Image classification data set "data" (Niletynines/AI_ImageClassification_CNN_Parrot_Conure on GitHub). Class labels (11): black capped conure, blue cinnamon green cheek conure, blue normal green cheek conure, blue pineapple green cheek conure, blue yellow sided greencheek, cinnamon green cheek conure, crimson bellied conure, normal green cheek conure, pineapple green cheek conure, sun conure, yellow sided green cheek conure.

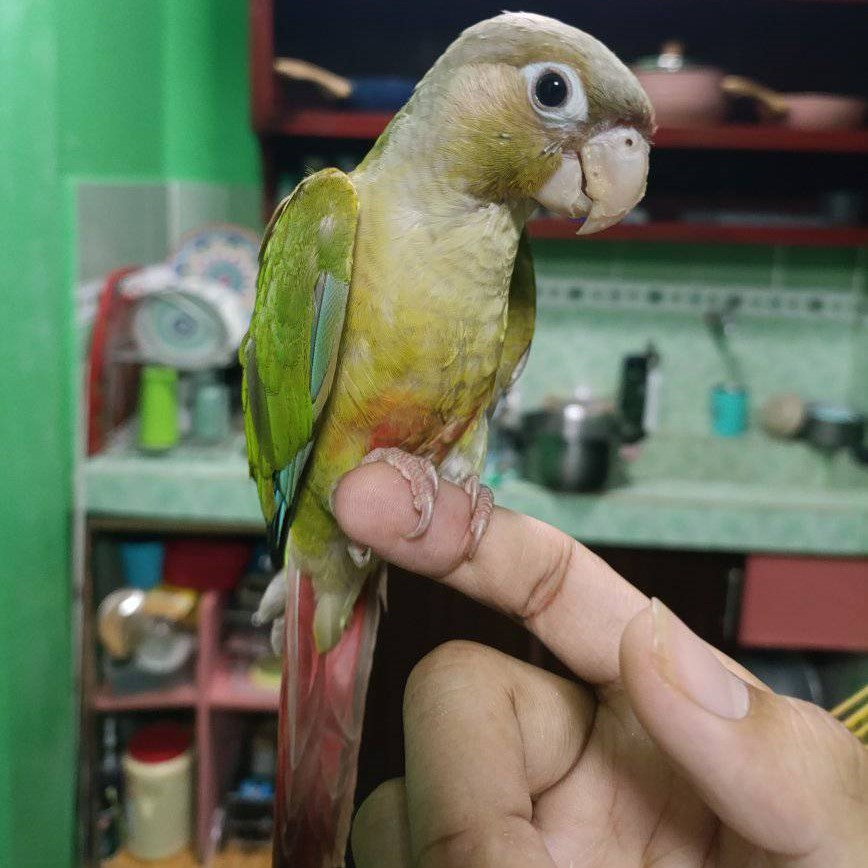
Label: cinnamon green cheek conure

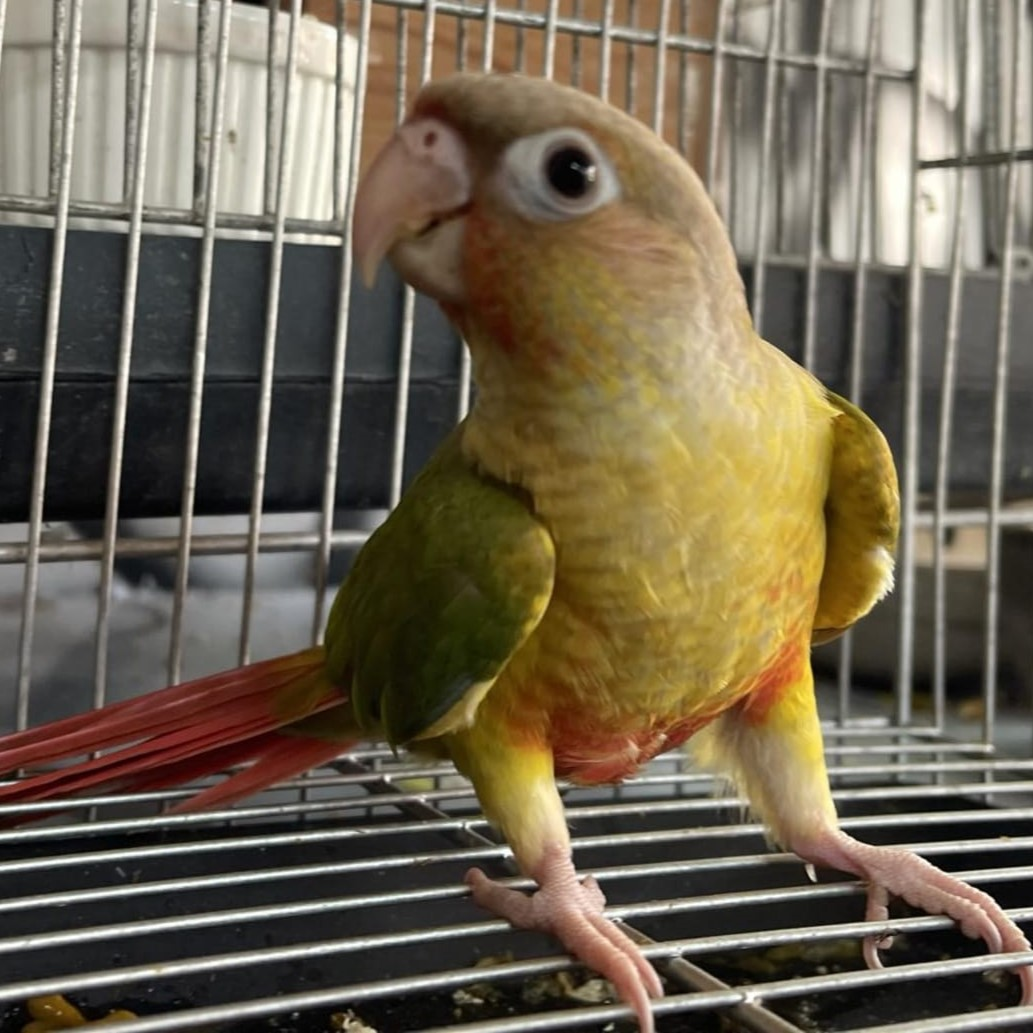
Label: pineapple green cheek conure

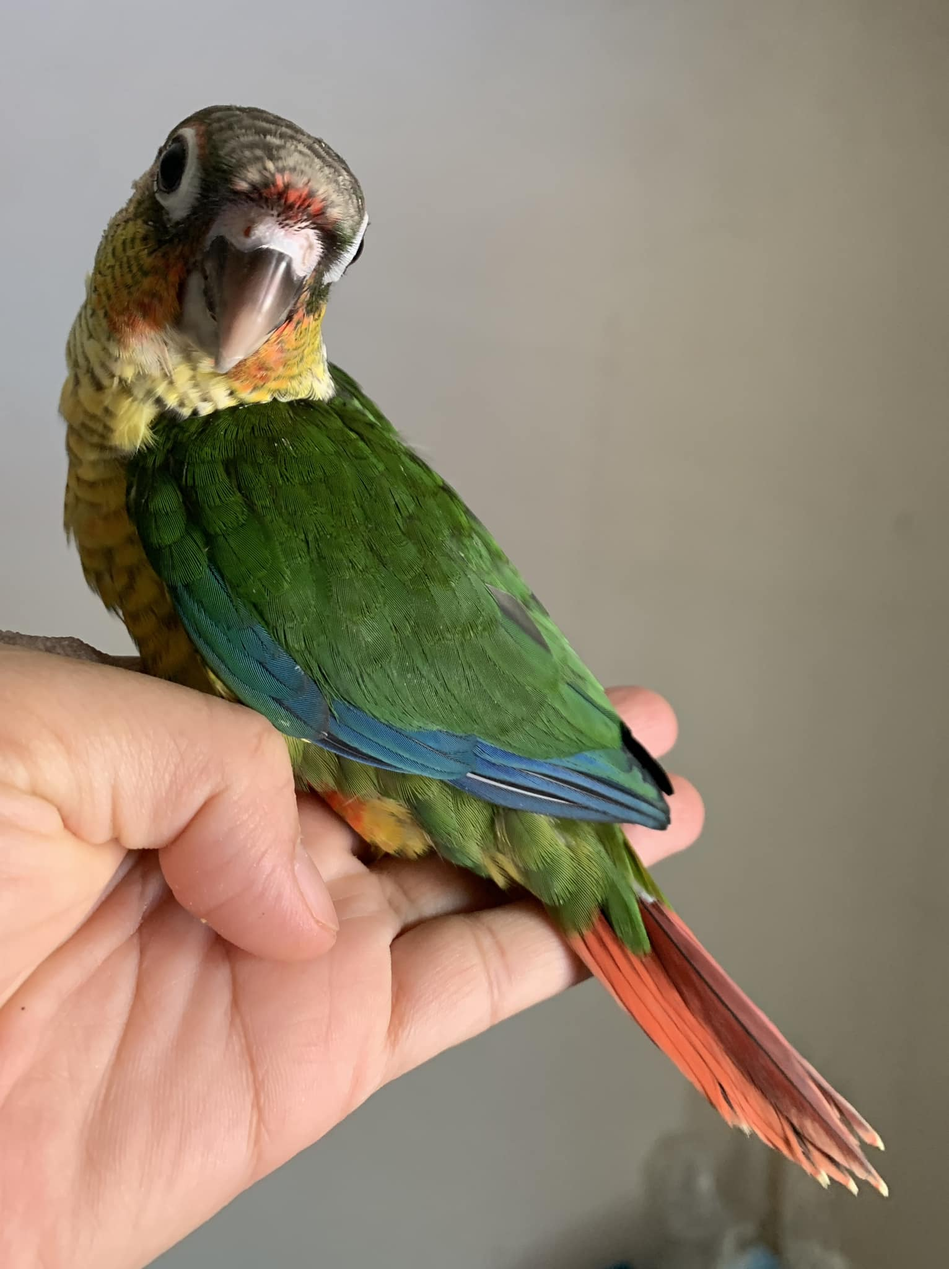
Label: yellow sided green cheek conure

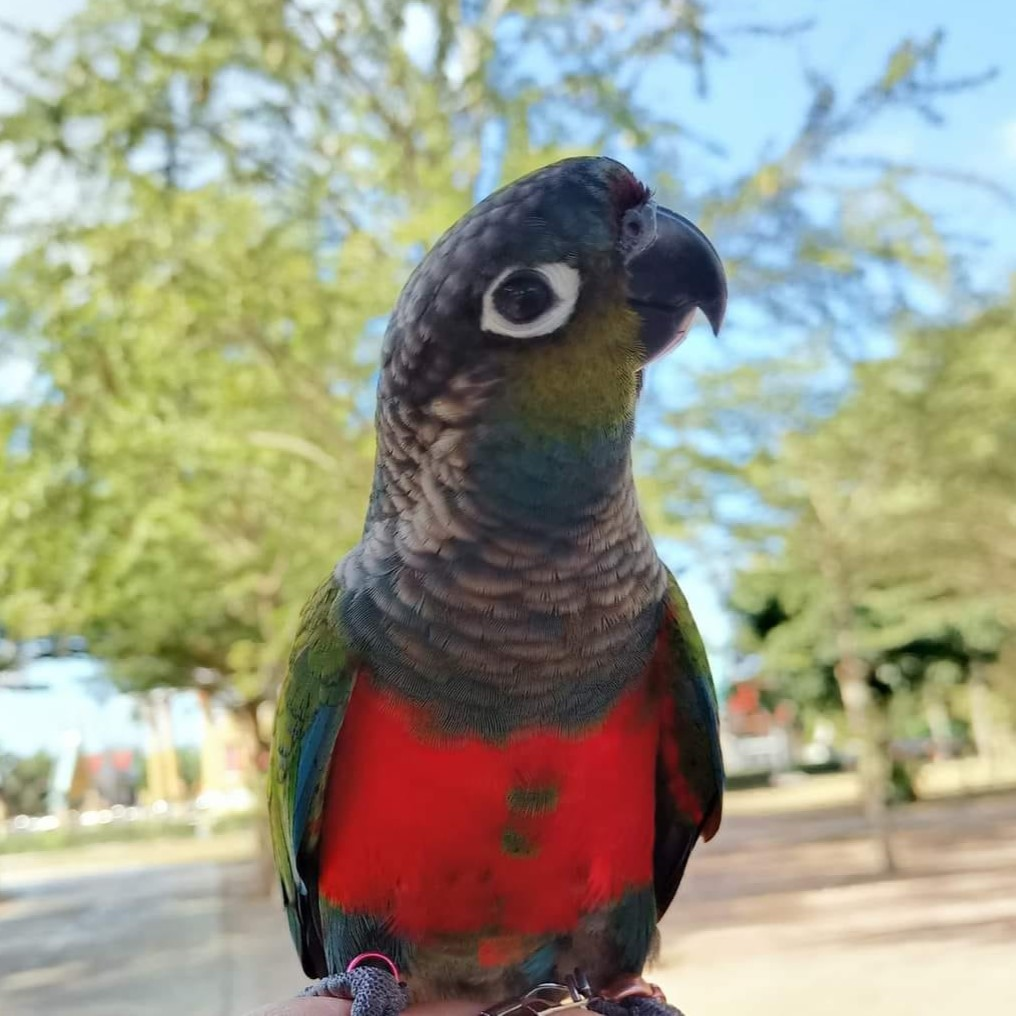
Label: crimson bellied conure

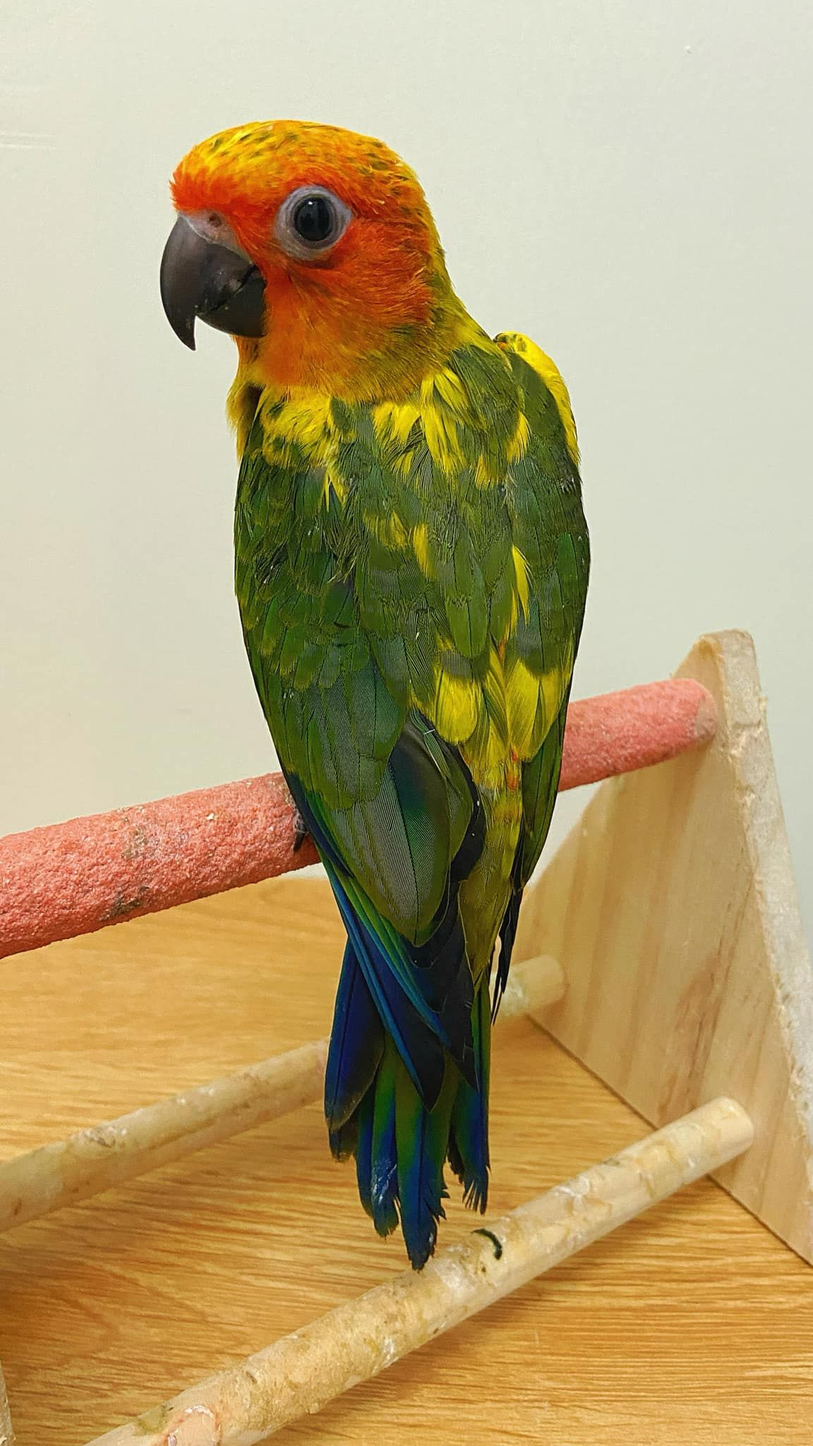
Label: sun conure

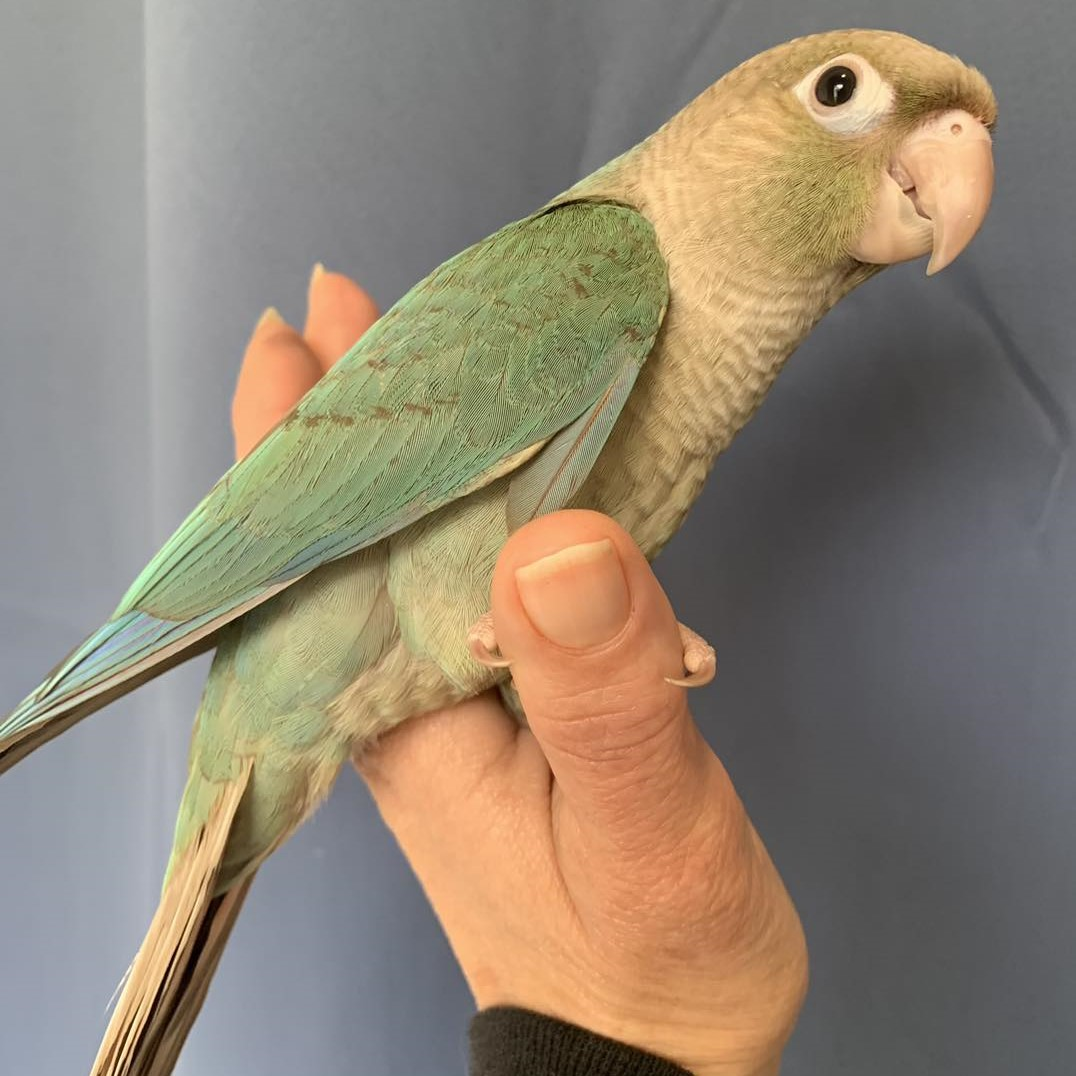
Label: blue cinnamon green cheek conure
